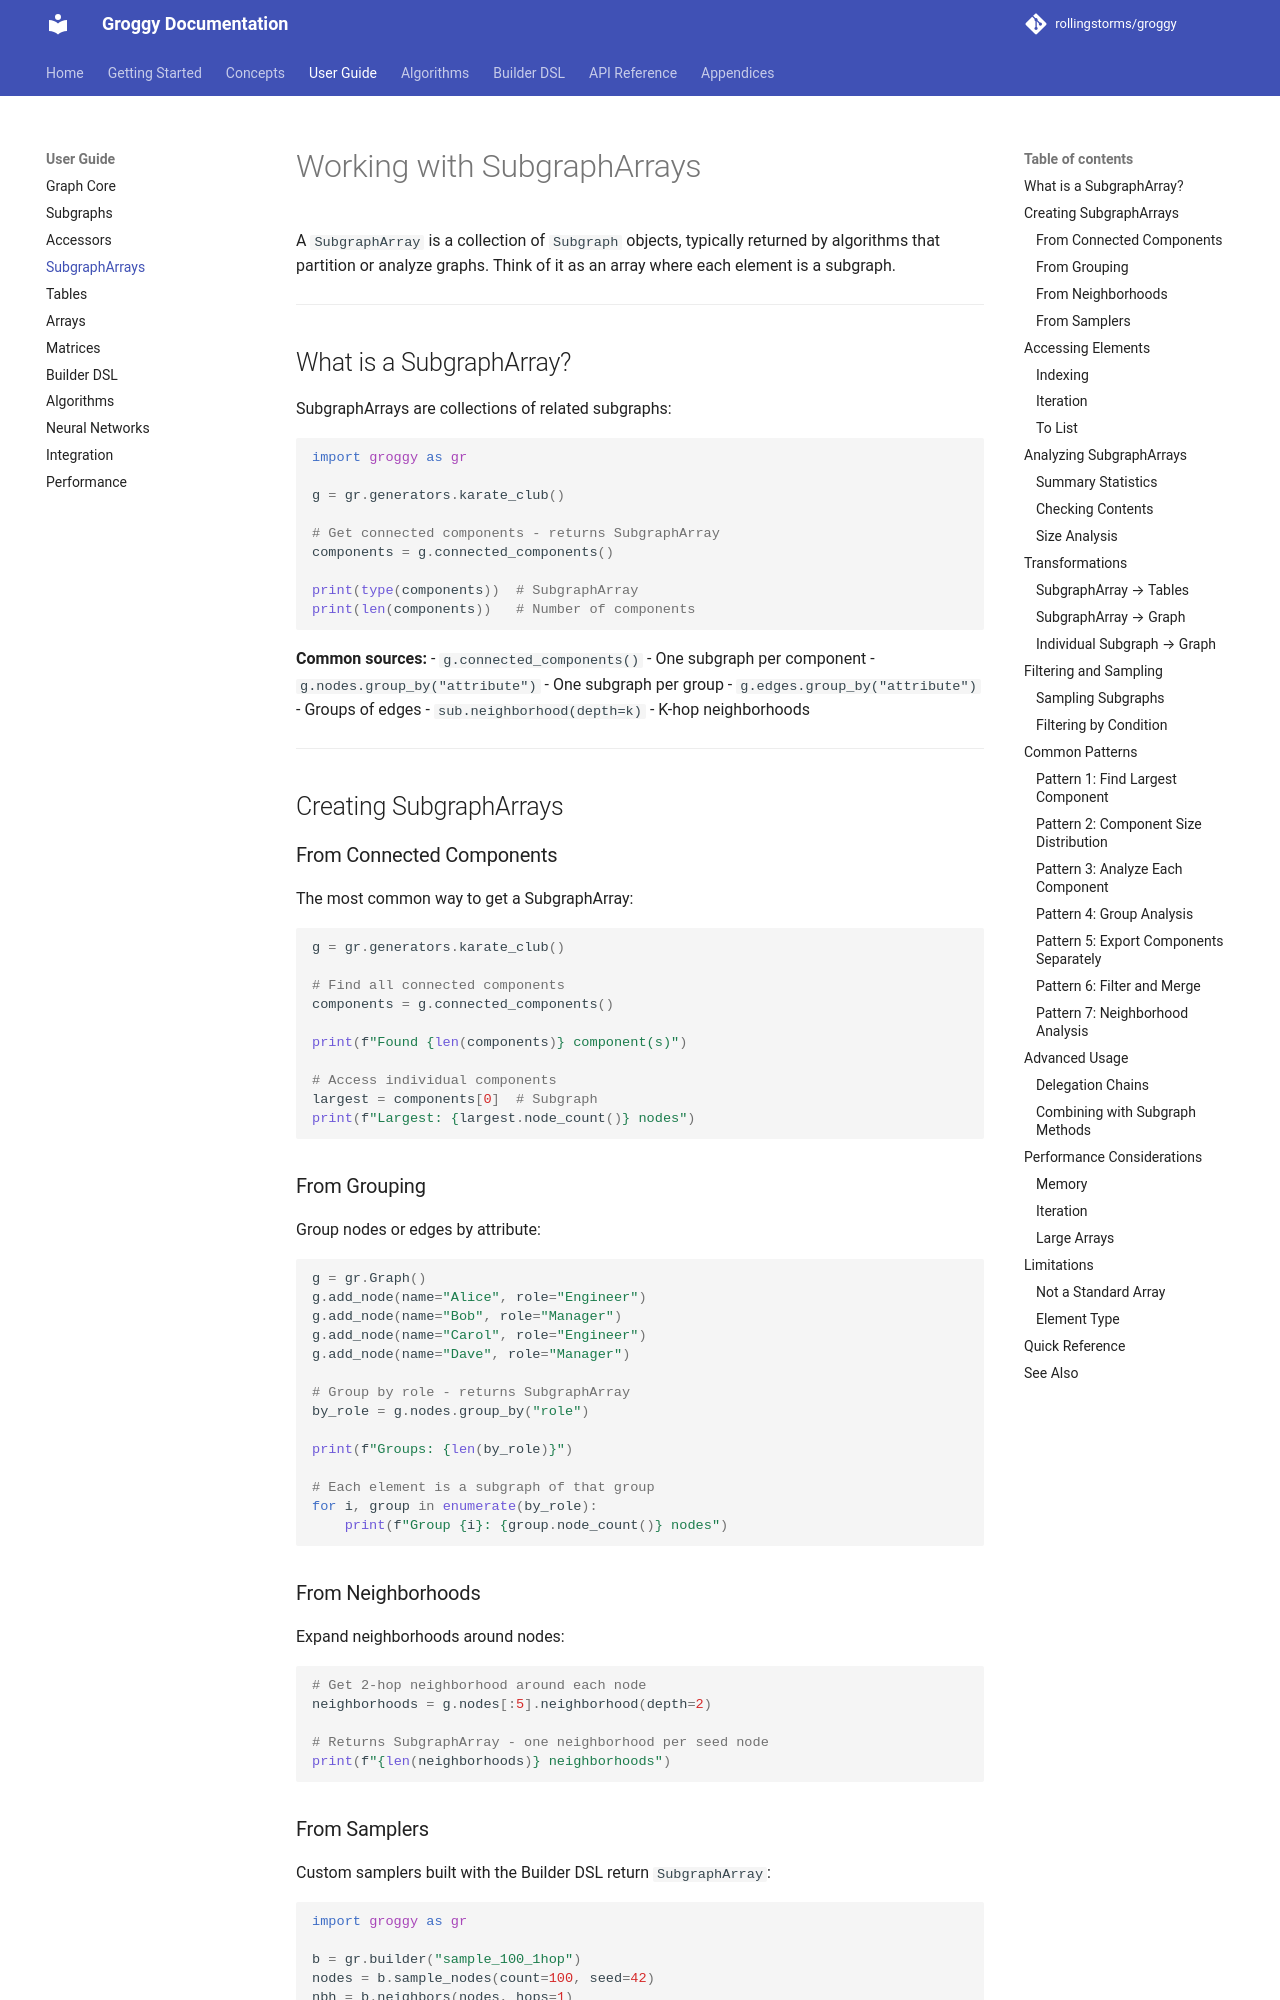

repository: rollingstorms/groggy · page: guide/subgraph-arrays/index.html · generator: mkdocs

# Working with SubgraphArrays

A `SubgraphArray` is a collection of `Subgraph` objects, typically returned by algorithms that partition or analyze graphs. Think of it as an array where each element is a subgraph.

---

## What is a SubgraphArray?

SubgraphArrays are collections of related subgraphs:

```python
import groggy as gr

g = gr.generators.karate_club()

# Get connected components - returns SubgraphArray
components = g.connected_components()

print(type(components))  # SubgraphArray
print(len(components))   # Number of components
```

**Common sources:**
- `g.connected_components()` - One subgraph per component
- `g.nodes.group_by("attribute")` - One subgraph per group
- `g.edges.group_by("attribute")` - Groups of edges
- `sub.neighborhood(depth=k)` - K-hop neighborhoods

---

## Creating SubgraphArrays

### From Connected Components

The most common way to get a SubgraphArray:

```python
g = gr.generators.karate_club()

# Find all connected components
components = g.connected_components()

print(f"Found {len(components)} component(s)")

# Access individual components
largest = components[0]  # Subgraph
print(f"Largest: {largest.node_count()} nodes")
```

### From Grouping

Group nodes or edges by attribute:

```python
g = gr.Graph()
g.add_node(name="Alice", role="Engineer")
g.add_node(name="Bob", role="Manager")
g.add_node(name="Carol", role="Engineer")
g.add_node(name="Dave", role="Manager")

# Group by role - returns SubgraphArray
by_role = g.nodes.group_by("role")

print(f"Groups: {len(by_role)}")

# Each element is a subgraph of that group
for i, group in enumerate(by_role):
    print(f"Group {i}: {group.node_count()} nodes")
```

### From Neighborhoods

Expand neighborhoods around nodes:

```python
# Get 2-hop neighborhood around each node
neighborhoods = g.nodes[:5].neighborhood(depth=2)

# Returns SubgraphArray - one neighborhood per seed node
print(f"{len(neighborhoods)} neighborhoods")
```
